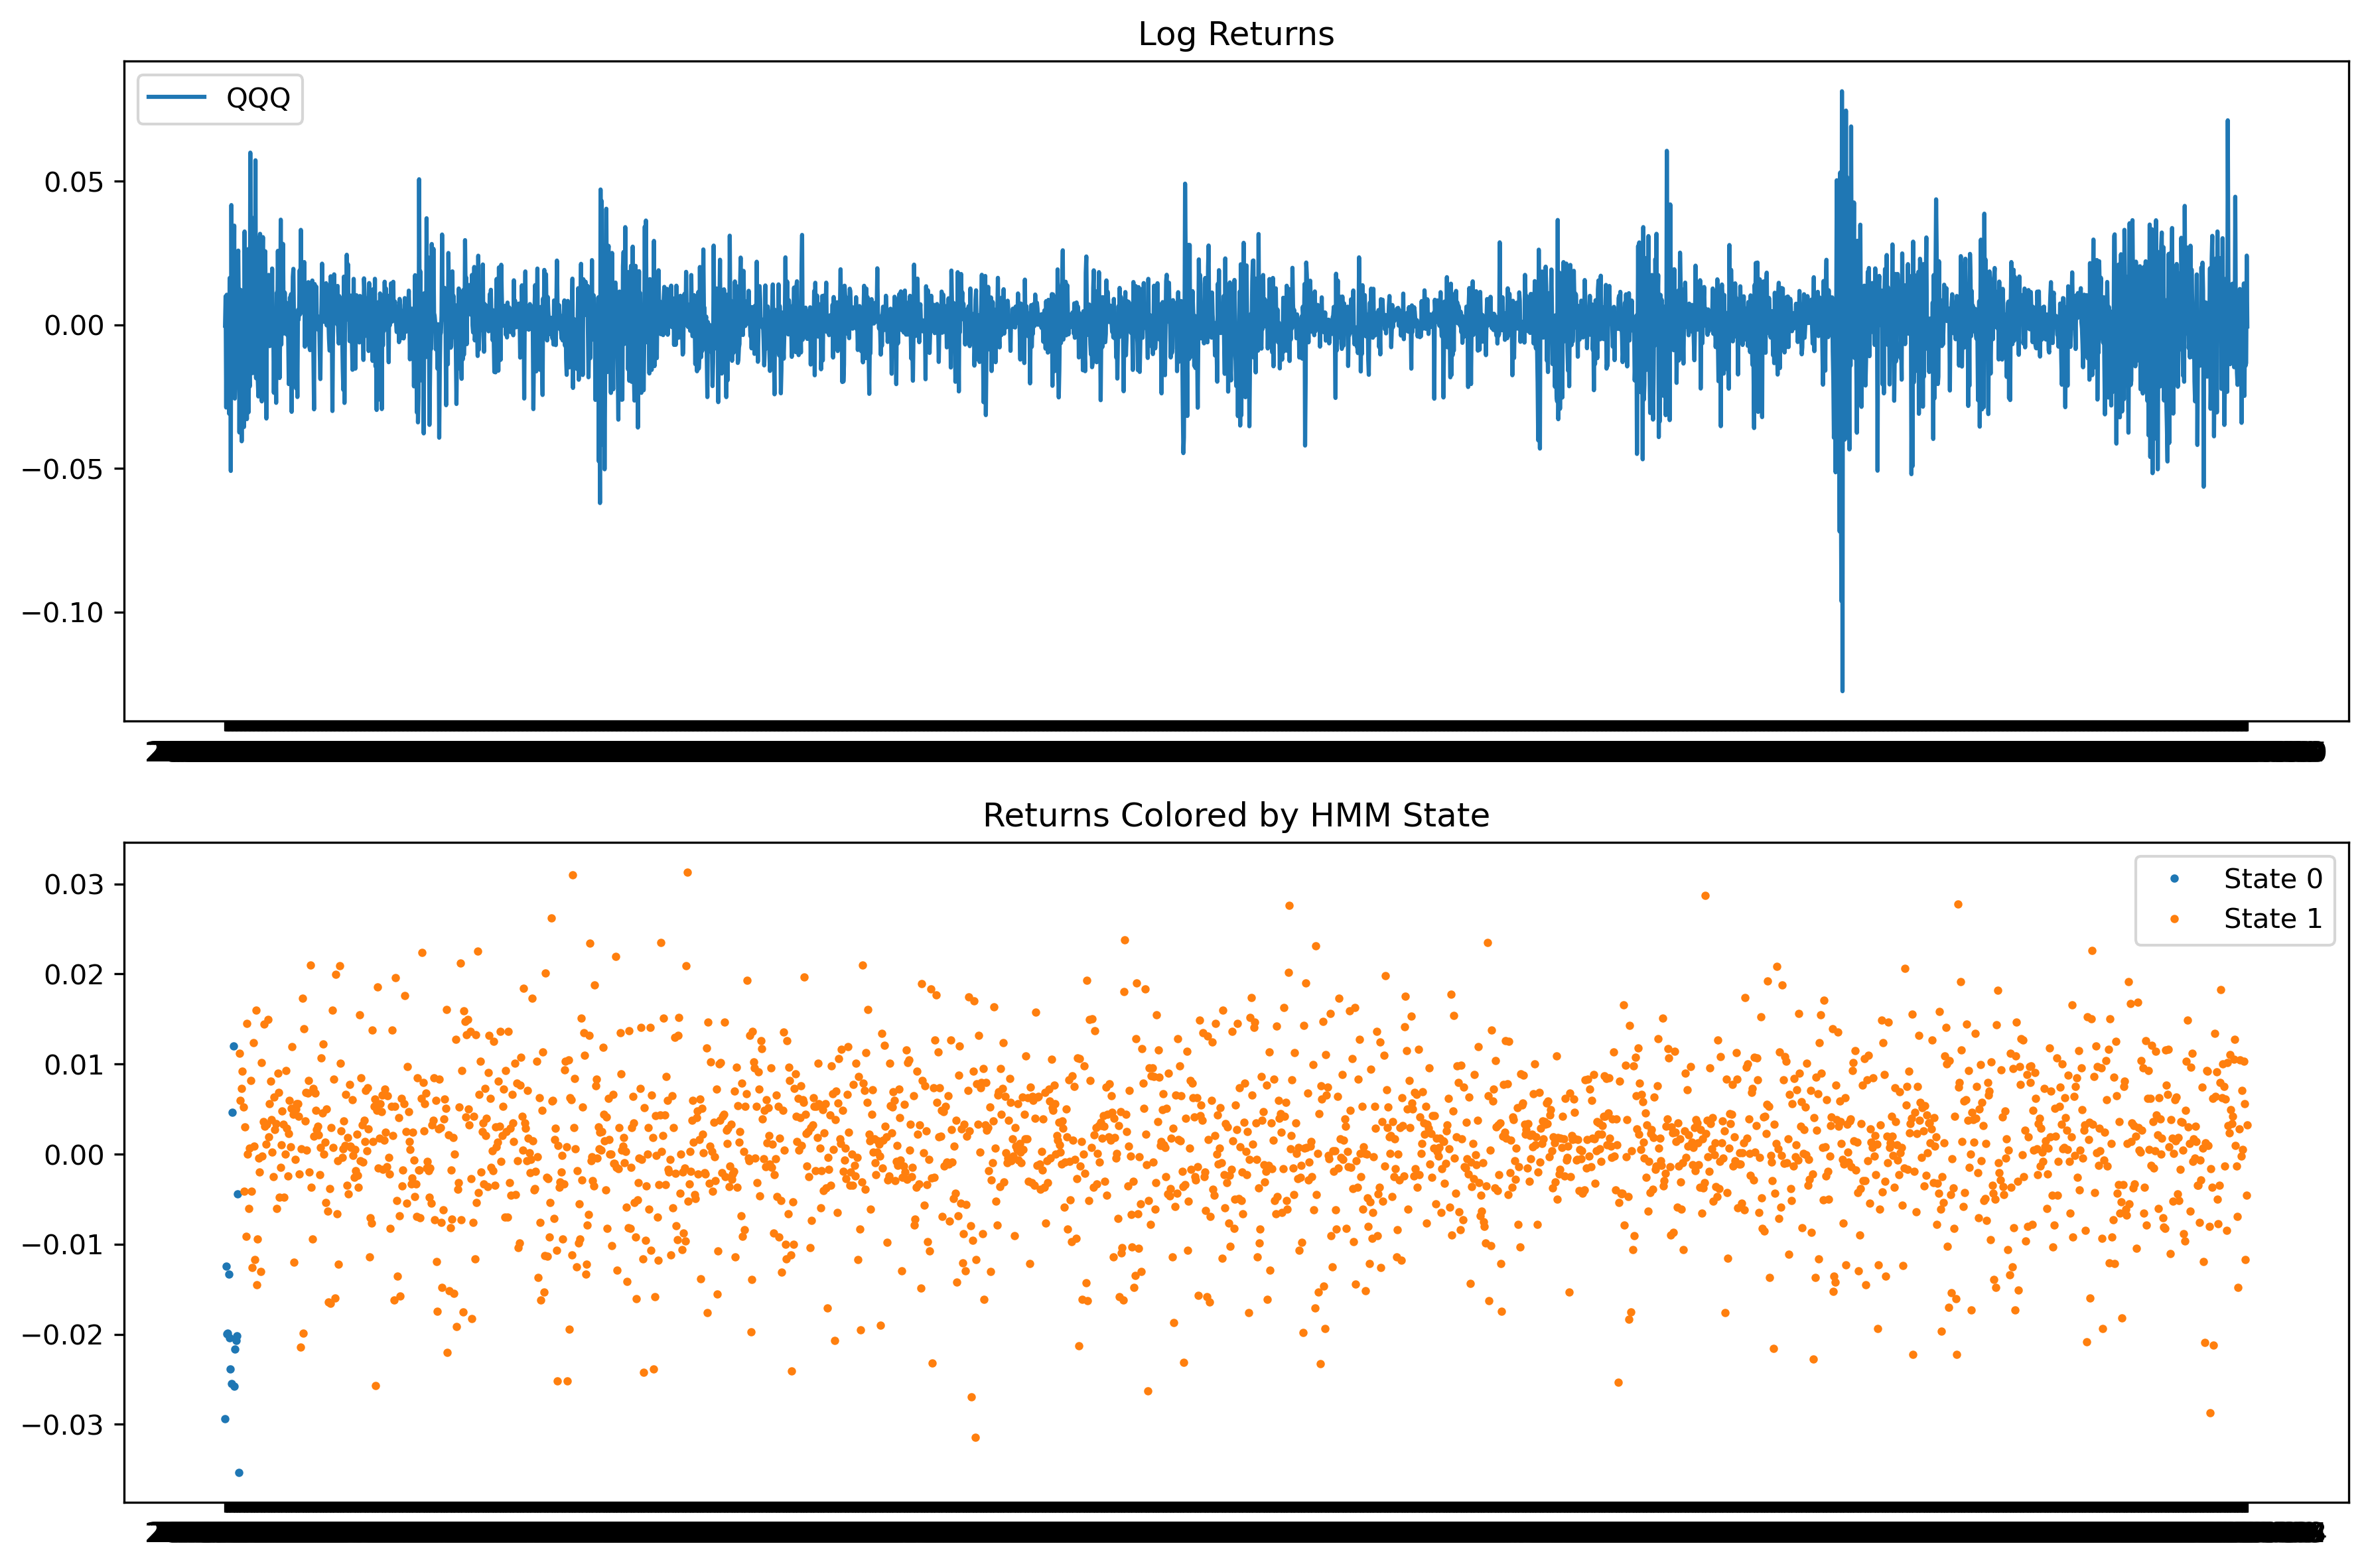

The data file committed next to this chart (first rows):
Date, state
2009-02-02, 1
2009-02-03, 1
2009-02-04, 1
2009-02-05, 1
2009-02-06, 1
2009-02-09, 1
2009-02-10, 1
2009-02-11, 1
2009-02-12, 1
2009-02-13, 1
2009-02-17, 1
2009-02-18, 1
2009-02-19, 1
2009-02-20, 1
2009-02-23, 1
2009-02-24, 1
2009-02-25, 1
2009-02-26, 1
2009-02-27, 1
2009-03-02, 1
2009-03-03, 1
2009-03-04, 1
2009-03-05, 1
2009-03-06, 1
2009-03-09, 1
2009-03-10, 1
2009-03-11, 1
2009-03-12, 1
2009-03-13, 1
2009-03-16, 1
2009-03-17, 1
2009-03-18, 1
2009-03-19, 1
2009-03-20, 1
2009-03-23, 1
2009-03-24, 1
2009-03-25, 1
2009-03-26, 1
2009-03-27, 1
2009-03-30, 1
2009-03-31, 1
2009-04-01, 1
2009-04-02, 1
2009-04-03, 1
2009-04-06, 1
2009-04-07, 1
2009-04-08, 1
2009-04-09, 1
2009-04-13, 1
2009-04-14, 1
2009-04-15, 1
2009-04-16, 1
2009-04-17, 1
2009-04-20, 1
2009-04-21, 1
2009-04-22, 1
2009-04-23, 1
2009-04-24, 1
2009-04-27, 1
2009-04-28, 1
... 3,444 more rows
